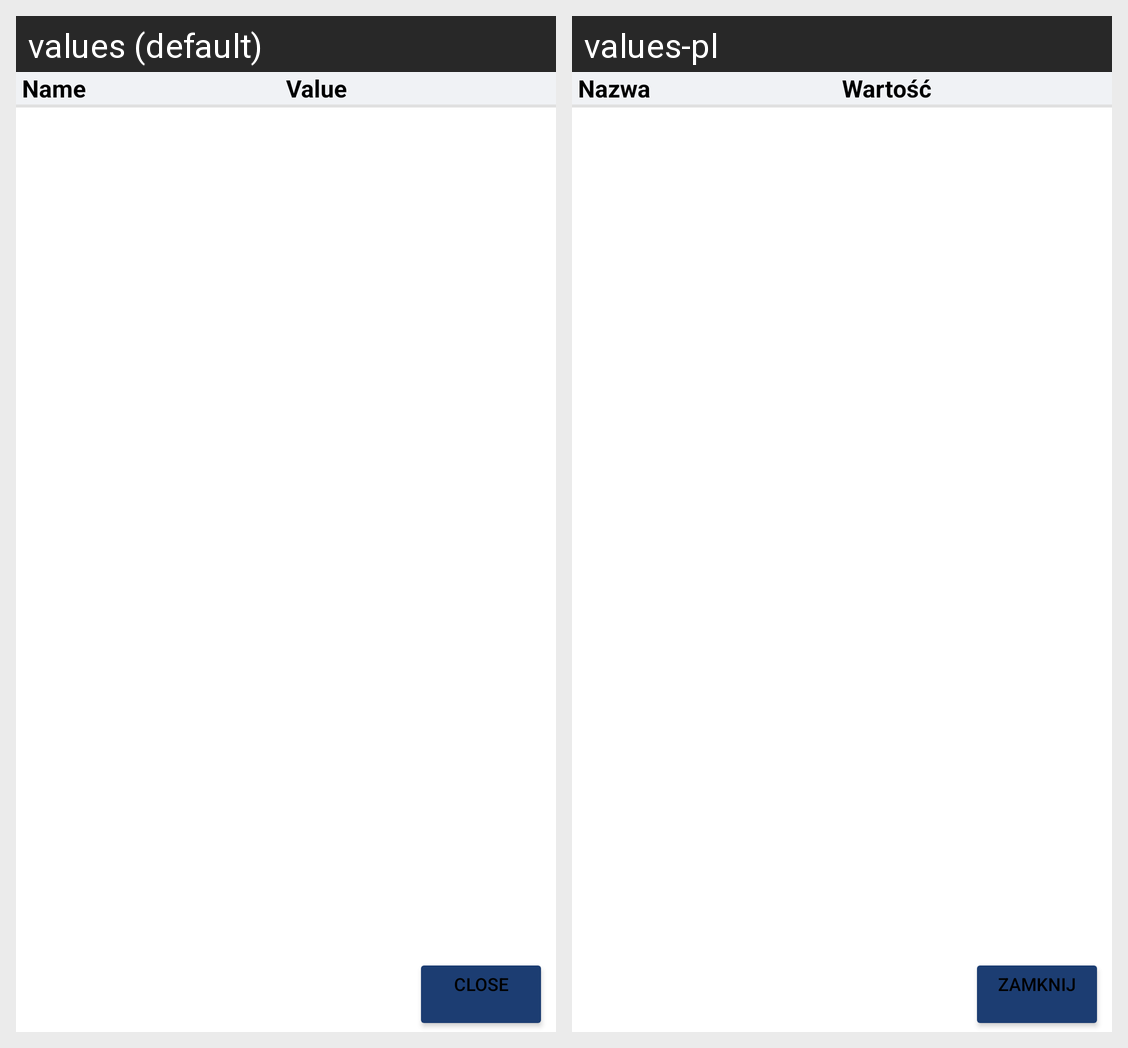

Locale-by-locale string values for the Android screen shown in this grid:
Android screen res/layout/dialog_vehicle_metadata.xml rendered under 2 locales, left to right: values (default), values-pl. Device: Nexus 5 (rendered at 1080×1920; each locale shown at half size, 540×960, under a caption strip naming it); theme Theme.DefaultTheme.
Strings drawn on this screen, with the default value and each locale's value (text and hints the layout hard-codes, and strings that could not be matched under every locale, appear in the picture but are not listed):

pref.vehicle.metadata.name
  values: Name
  values-pl: Nazwa

pref.vehicle.metadata.value
  values: Value
  values-pl: Wartość

dialog_close_window_action
  values: Close
      
  values-pl: Zamknij
